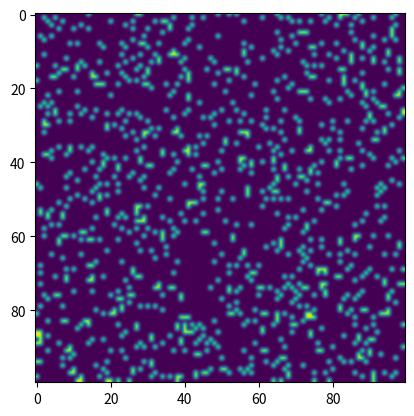

Python code for this plot:
import matplotlib.pyplot as plt
from matplotlib import animation
from matplotlib import colors
import numpy as np

ON = 255
OFF = 0
ON_NUM = ON


def add_glider(i, j, grid):
    glider = np.array([[OFF, OFF, ON],
                       [ON, OFF, ON],
                       [OFF, ON, ON]])
    grid[i:i + 3,
    j:j + 3] = glider  # slice specific to numpy arrays, first takes rows, second takes columns in taken rows


def init_grid_zeroes(N):
    grid = np.zeros(N * N).reshape(N, N)  #
    return grid


def init_grid_random(size=100, probabilities=(0.2, 0.8)):
    grid = np.random.choice([ON, OFF], size ** 2, p=probabilities).reshape(size, size)
    return grid


class AllAreDeadException(Exception):
    pass

class ColonyStagnationException(Exception):
    pass

def update(frame_num, img, grid: np.ndarray, N):
    print(frame_num)
    new_grid = grid.copy()
    n_living = 0
    n_changes = 0
    for x in range(N):
        for y in range(N):
            orig = grid[x][y]
            up = (y - 1) % N  # 0,0 is upper left corner
            down = (y + 1) % N
            right = (x + 1) % N
            left = (x - 1) % N
            sum = int(grid[right][y] + grid[left][y] + grid[x][up] + grid[x][down] +
                      grid[right][up] + grid[right][down] + grid[left][up] + grid[left][down])
            sum /= ON_NUM

            if sum < 2 or sum > 3:
                grid[x][y] = OFF
            if sum == 3:
                grid[x][y] = ON
                n_living += 1
            if orig != grid[x][y]: #value was changed
                n_changes += 1
    grid = new_grid[:]
    img.set_data(grid)
    if n_living == 0:
        raise AllAreDeadException
    if n_changes == 0:
        raise ColonyStagnationException
    return img


if __name__ == "__main__":
    import argparse

    parser = argparse.ArgumentParser(description="Conway's Game of Life")
    parser.add_argument("--grid-size", default=100, type=int, required=False)
    parser.add_argument("--interval", dest='interval', default=500, type=int, required=False)
    parser.add_argument("--movfile", dest='movfile', default="", type=str, required=False)
    parser.add_argument("--glider", dest='glider', action="store_true", default=False, required=False)
    parser.add_argument("--interpolation", default='gaussian', type=str, required=False, help='one of neararest,bilinear,gaussian')
    parser.add_argument("--frames", default=None, required=False, help="If specified, sets number frames for movfile")

    args = parser.parse_args()
    if args.glider:
        grid = init_grid_zeroes(args.grid_size)
        add_glider(1, 1, grid)
    else:
        grid = init_grid_random(args.grid_size,(0.1,0.9))
    try:
        fig, ax = plt.subplots()
        cmap = colors.ListedColormap(['black', 'red']) # for black background, red cells
        #img = ax.imshow(grid, interpolation='nearest', cmap = cmap)
        #img = ax.imshow(grid, interpolation='bilinear', cmap=cmap)
        #img = ax.imshow(grid, interpolation='gaussian', cmap=cmap)
        img = ax.imshow(grid, interpolation=args.interpolation)
        frames = args.frames
        animation = animation.FuncAnimation(fig, update, fargs=(img, grid, args.grid_size), frames=frames,
                                            interval=args.interval)

        if args.movfile:
            animation.save(args.movfile, fps=30, extra_args=['-vcodec', 'libx264'])
            #animation.save(args.movfile, fps=30)

        plt.show()
    except AllAreDeadException:
        print("Game Over: all died")
    except ColonyStagnationException:
        print("Game Over, your colony is stagnating for lifetime")
